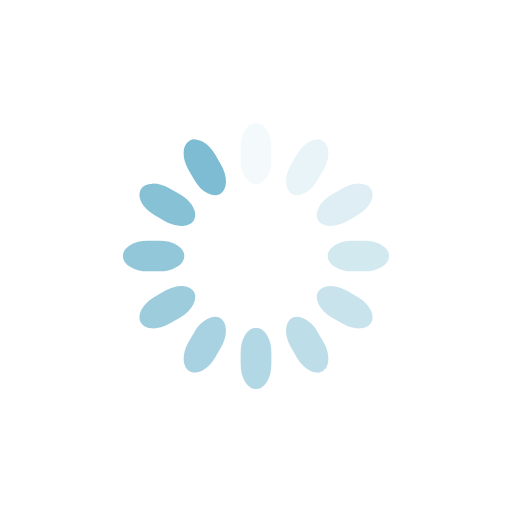
t = 0.00 s
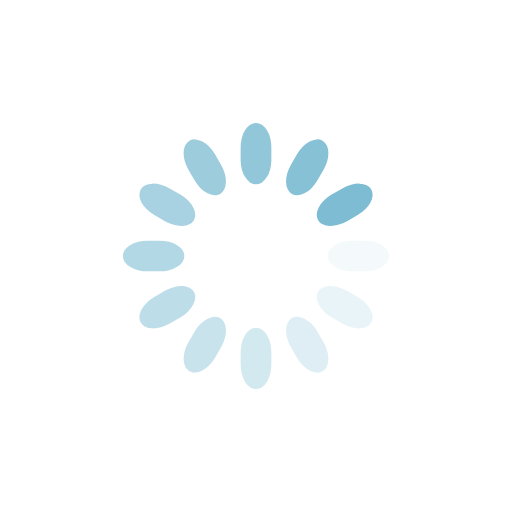
t = 0.25 s
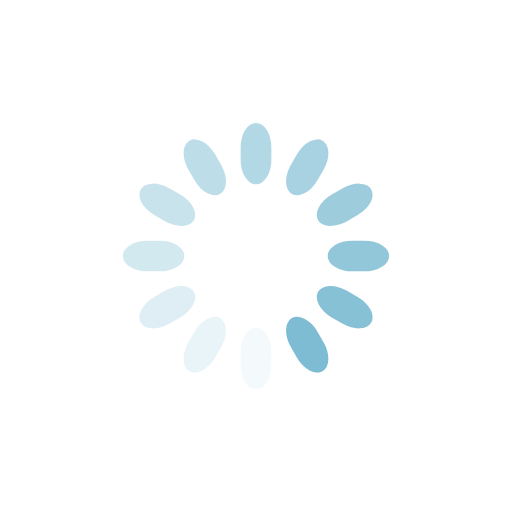
t = 0.50 s
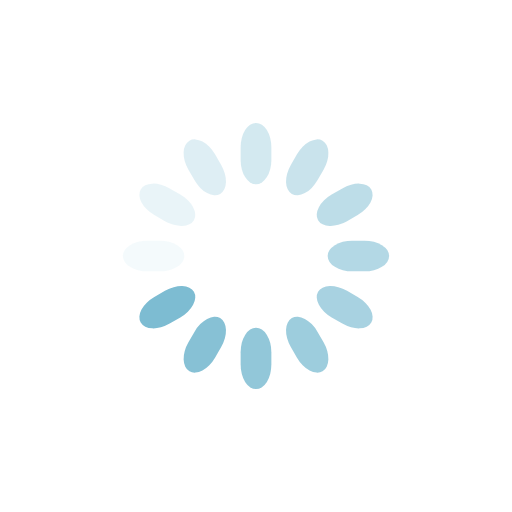
t = 0.75 s

The animated SVG that drew these frames (rendered in a browser with its animation timeline set to each time). Animation: 12 SMIL elements (animate=12); one cycle of 1.00 s, repeats indefinitely.

<svg class="lds-spinner" width="200px"  height="200px"  xmlns="http://www.w3.org/2000/svg" xmlns:xlink="http://www.w3.org/1999/xlink" viewBox="0 0 100 100" preserveAspectRatio="xMidYMid" style="background: rgba(0, 0, 0, 0) none repeat scroll 0% 0%;"><g transform="rotate(0 50 50)">
  <rect x="47" y="24" rx="9.4" ry="4.8" width="6" height="12" fill="#7dbcd2">
    <animate attributeName="opacity" values="1;0" keyTimes="0;1" dur="1s" begin="-0.9166666666666666s" repeatCount="indefinite"></animate>
  </rect>
</g><g transform="rotate(30 50 50)">
  <rect x="47" y="24" rx="9.4" ry="4.8" width="6" height="12" fill="#7dbcd2">
    <animate attributeName="opacity" values="1;0" keyTimes="0;1" dur="1s" begin="-0.8333333333333334s" repeatCount="indefinite"></animate>
  </rect>
</g><g transform="rotate(60 50 50)">
  <rect x="47" y="24" rx="9.4" ry="4.8" width="6" height="12" fill="#7dbcd2">
    <animate attributeName="opacity" values="1;0" keyTimes="0;1" dur="1s" begin="-0.75s" repeatCount="indefinite"></animate>
  </rect>
</g><g transform="rotate(90 50 50)">
  <rect x="47" y="24" rx="9.4" ry="4.8" width="6" height="12" fill="#7dbcd2">
    <animate attributeName="opacity" values="1;0" keyTimes="0;1" dur="1s" begin="-0.6666666666666666s" repeatCount="indefinite"></animate>
  </rect>
</g><g transform="rotate(120 50 50)">
  <rect x="47" y="24" rx="9.4" ry="4.8" width="6" height="12" fill="#7dbcd2">
    <animate attributeName="opacity" values="1;0" keyTimes="0;1" dur="1s" begin="-0.5833333333333334s" repeatCount="indefinite"></animate>
  </rect>
</g><g transform="rotate(150 50 50)">
  <rect x="47" y="24" rx="9.4" ry="4.8" width="6" height="12" fill="#7dbcd2">
    <animate attributeName="opacity" values="1;0" keyTimes="0;1" dur="1s" begin="-0.5s" repeatCount="indefinite"></animate>
  </rect>
</g><g transform="rotate(180 50 50)">
  <rect x="47" y="24" rx="9.4" ry="4.8" width="6" height="12" fill="#7dbcd2">
    <animate attributeName="opacity" values="1;0" keyTimes="0;1" dur="1s" begin="-0.4166666666666667s" repeatCount="indefinite"></animate>
  </rect>
</g><g transform="rotate(210 50 50)">
  <rect x="47" y="24" rx="9.4" ry="4.8" width="6" height="12" fill="#7dbcd2">
    <animate attributeName="opacity" values="1;0" keyTimes="0;1" dur="1s" begin="-0.3333333333333333s" repeatCount="indefinite"></animate>
  </rect>
</g><g transform="rotate(240 50 50)">
  <rect x="47" y="24" rx="9.4" ry="4.8" width="6" height="12" fill="#7dbcd2">
    <animate attributeName="opacity" values="1;0" keyTimes="0;1" dur="1s" begin="-0.25s" repeatCount="indefinite"></animate>
  </rect>
</g><g transform="rotate(270 50 50)">
  <rect x="47" y="24" rx="9.4" ry="4.8" width="6" height="12" fill="#7dbcd2">
    <animate attributeName="opacity" values="1;0" keyTimes="0;1" dur="1s" begin="-0.16666666666666666s" repeatCount="indefinite"></animate>
  </rect>
</g><g transform="rotate(300 50 50)">
  <rect x="47" y="24" rx="9.4" ry="4.8" width="6" height="12" fill="#7dbcd2">
    <animate attributeName="opacity" values="1;0" keyTimes="0;1" dur="1s" begin="-0.08333333333333333s" repeatCount="indefinite"></animate>
  </rect>
</g><g transform="rotate(330 50 50)">
  <rect x="47" y="24" rx="9.4" ry="4.8" width="6" height="12" fill="#7dbcd2">
    <animate attributeName="opacity" values="1;0" keyTimes="0;1" dur="1s" begin="0s" repeatCount="indefinite"></animate>
  </rect>
</g></svg>
